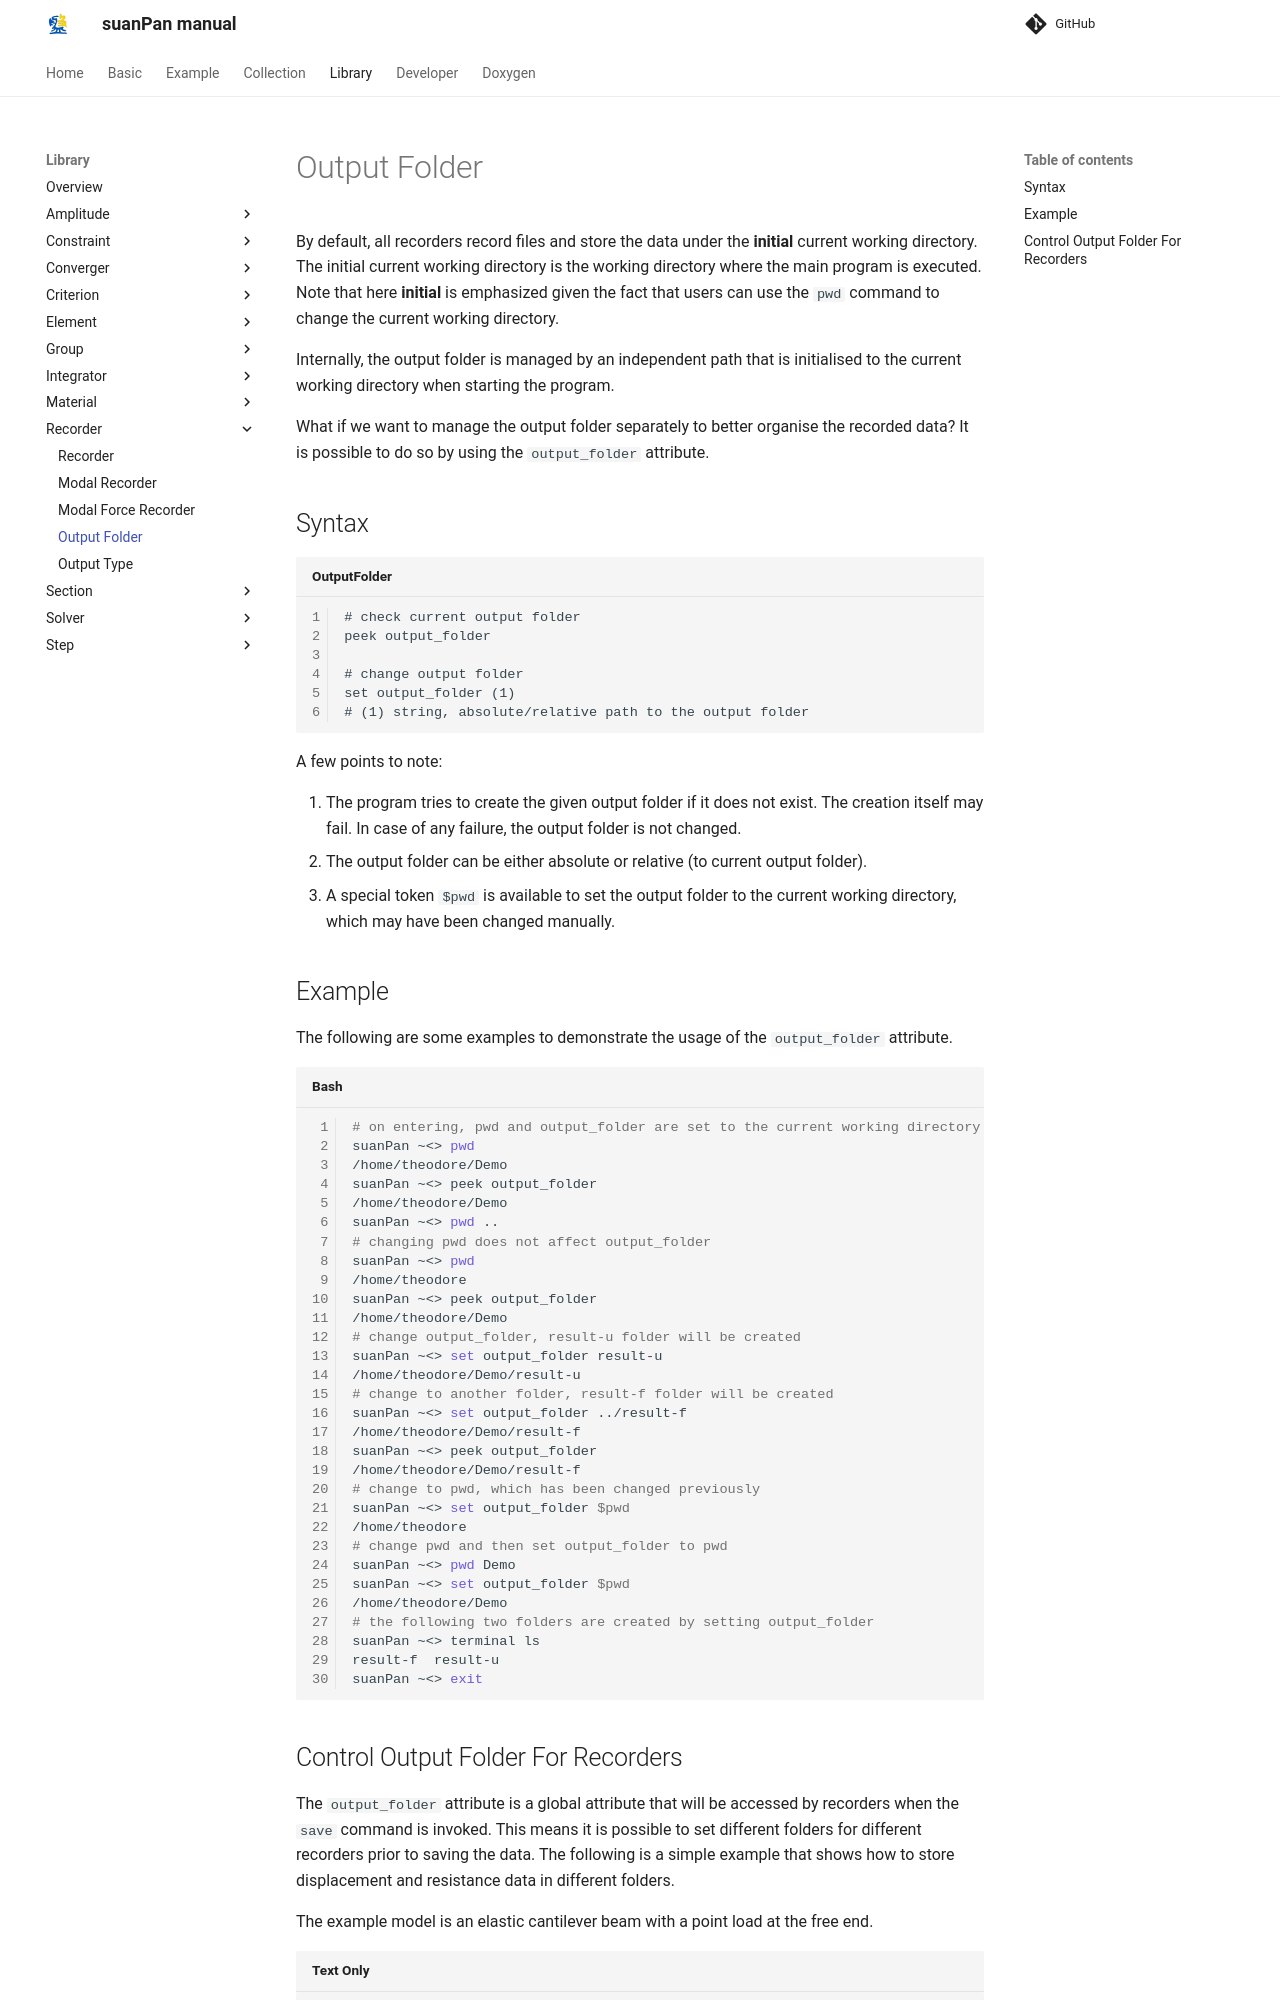

repository: TLCFEM/suanPan-manual · page: 4.4/Library/Recorder/OutputFolder/index.html · generator: mkdocs

# Output Folder

By default, all recorders record files and store the data under the **initial** current working directory.
The initial current working directory is the working directory where the main program is executed.
Note that here **initial** is emphasized given the fact that users can use the `pwd` command to change the current working directory.

Internally, the output folder is managed by an independent path that is initialised to the current working directory when starting the program.

What if we want to manage the output folder separately to better organise the recorded data?
It is possible to do so by using the `output_folder` attribute.

## Syntax

```text title="OutputFolder"
# check current output folder
peek output_folder

# change output folder
set output_folder (1)
# (1) string, absolute/relative path to the output folder
```

A few points to note:

1. The program tries to create the given output folder if it does not exist.
   The creation itself may fail.
   In case of any failure, the output folder is not changed.
2. The output folder can be either absolute or relative (to current output folder).
3. A special token `$pwd` is available to set the output folder to the current working directory, which may have been changed manually.
